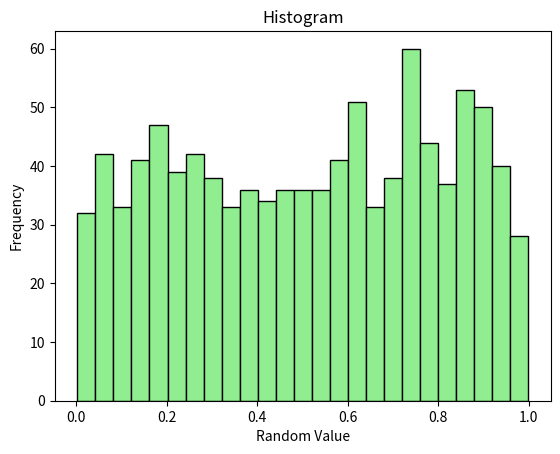

Write Python code to recreate this figure.
import matplotlib.pyplot as plt
import numpy as np

data = np.random.random(1000)

plt.title('Histogram')
plt.hist(data, bins=25,edgecolor='black', facecolor='lightgreen')
plt.xlabel('Random Value')
plt.ylabel('Frequency')
plt.show()

# bin value changes the number of the bars
#edgecolor changes the edge border of the bar
#faceoclour changes the face value